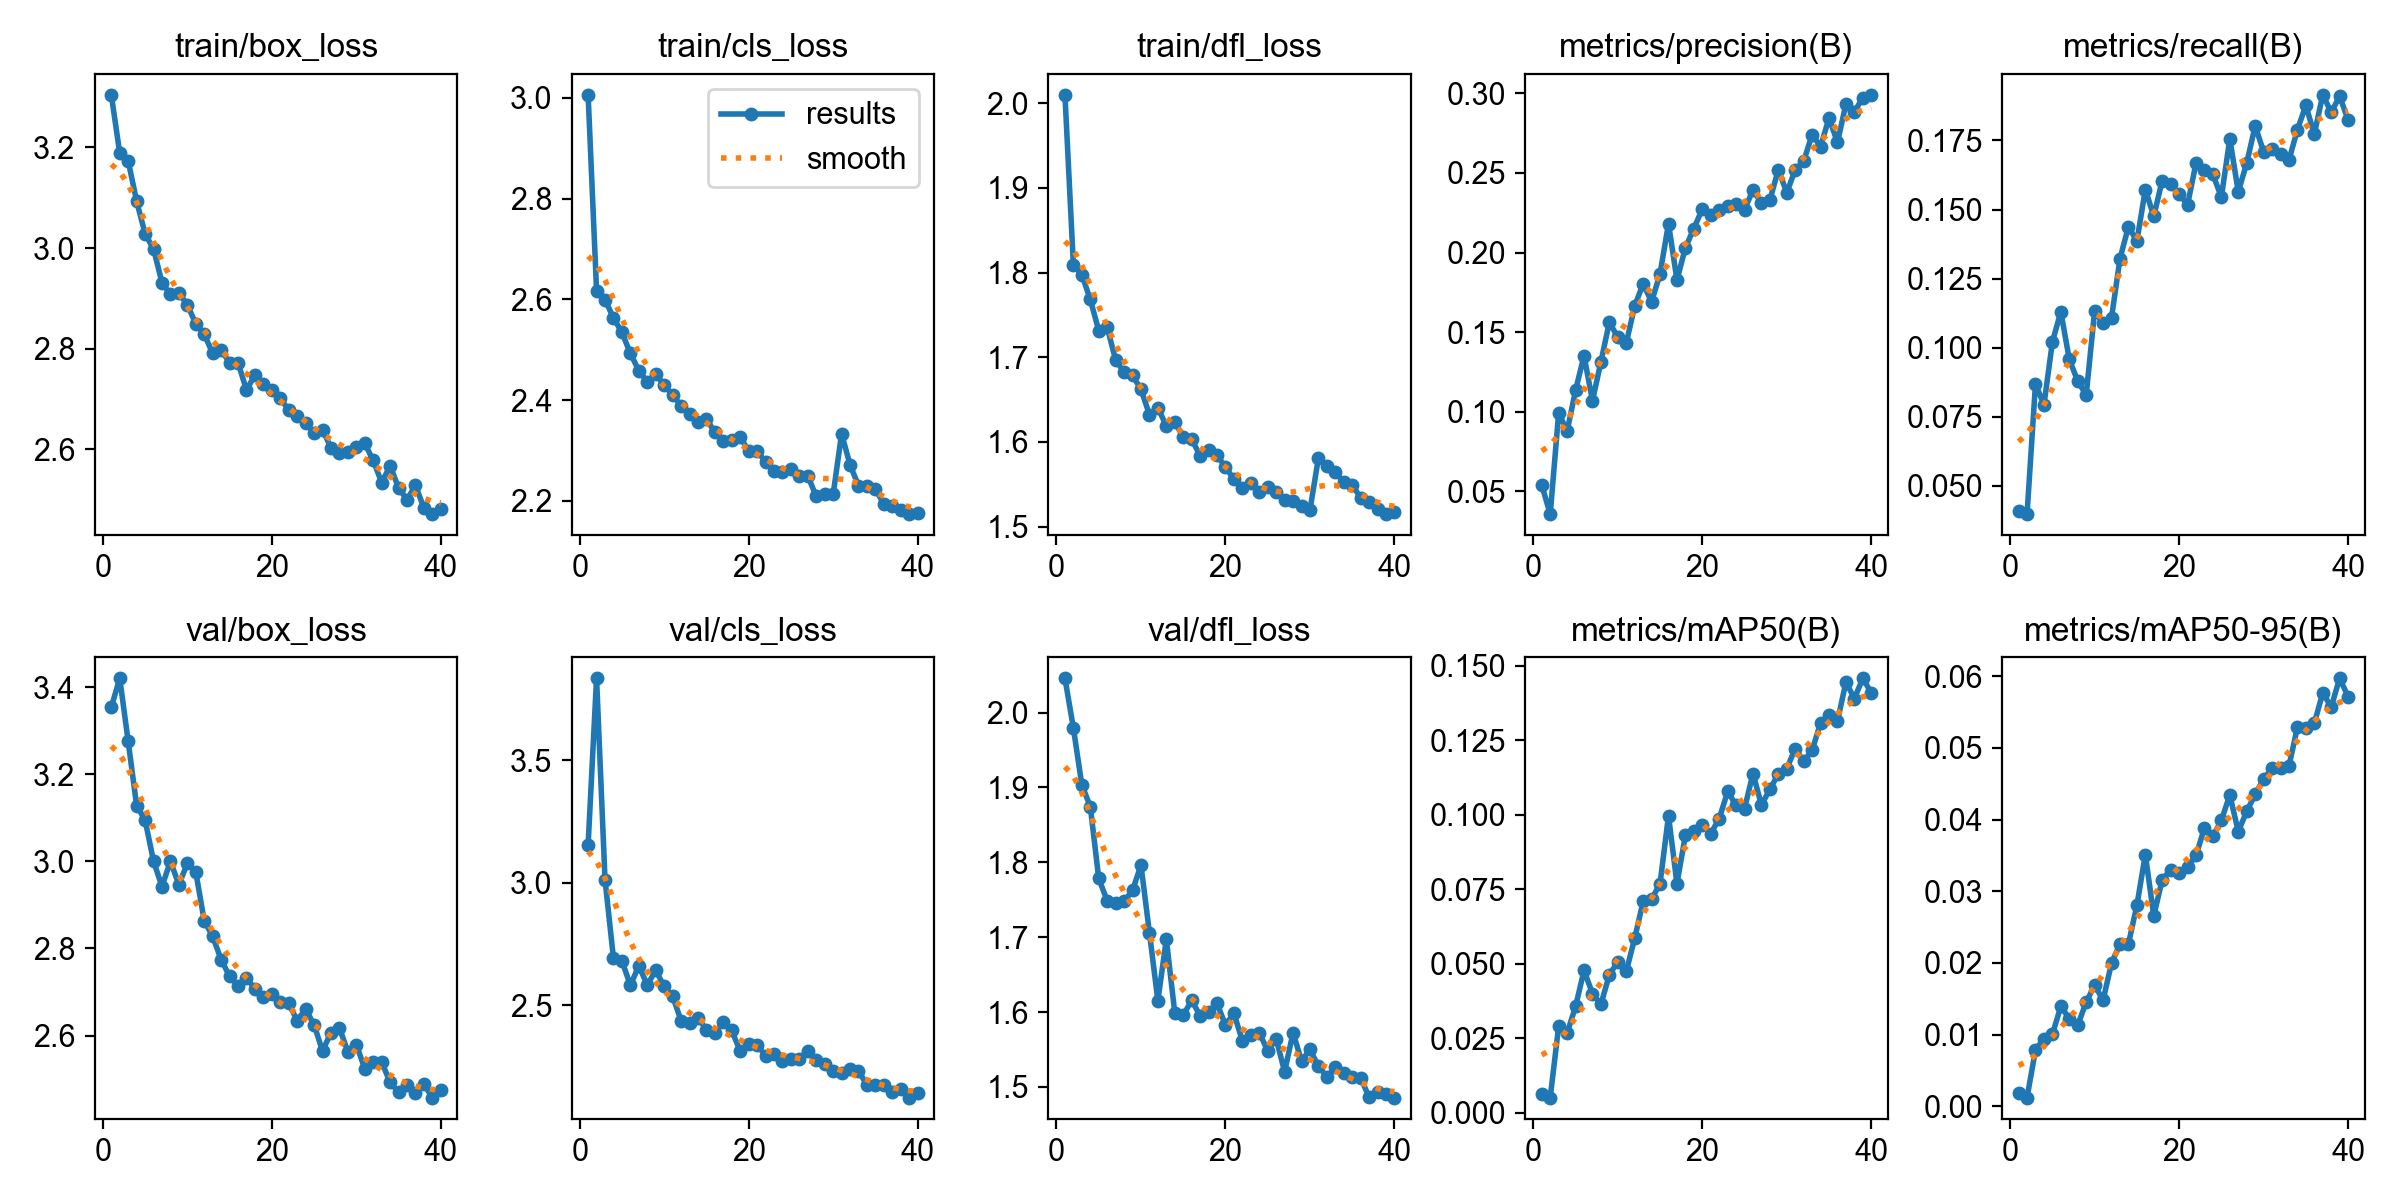

Values plotted in this chart, from the file beside it:
epoch, time, train/box_loss, train/cls_loss, train/dfl_loss, metrics/precision(B), metrics/recall(B), metrics/mAP50(B), metrics/mAP50-95(B), val/box_loss, val/cls_loss, val/dfl_loss, lr/pg0, lr/pg1, lr/pg2
1, 445.5, 3.304, 3.006, 2.01, 0.05388, 0.04088, 0.00622, 0.00186, 3.354, 3.155, 2.046, 0.0006621, 0.0006621, 0.0006621
2, 723.9, 3.189, 2.618, 1.809, 0.03571, 0.03978, 0.00503, 0.00121, 3.421, 3.835, 1.979, 0.001296, 0.001296, 0.001296
3, 991.3, 3.173, 2.6, 1.798, 0.09929, 0.08697, 0.02903, 0.00786, 3.276, 3.013, 1.903, 0.001897, 0.001897, 0.001897
4, 1246, 3.093, 2.563, 1.768, 0.08771, 0.07929, 0.02669, 0.00944, 3.128, 2.692, 1.874, 0.001852, 0.001852, 0.001852
5, 1449, 3.028, 2.535, 1.732, 0.1135, 0.1021, 0.03562, 0.01005, 3.095, 2.682, 1.779, 0.001802, 0.001802, 0.001802
6, 1660, 2.998, 2.493, 1.735, 0.1352, 0.113, 0.04773, 0.01393, 3.001, 2.581, 1.749, 0.001752, 0.001752, 0.001752
7, 1925, 2.931, 2.459, 1.697, 0.1069, 0.09575, 0.03998, 0.01223, 2.942, 2.661, 1.745, 0.001703, 0.001703, 0.001703
8, 2218, 2.908, 2.436, 1.682, 0.1313, 0.08792, 0.03631, 0.01132, 3.001, 2.583, 1.748, 0.001654, 0.001654, 0.001654
9, 2472, 2.91, 2.452, 1.679, 0.1563, 0.08285, 0.04633, 0.01452, 2.946, 2.642, 1.763, 0.001604, 0.001604, 0.001604
10, 2668, 2.887, 2.43, 1.662, 0.1467, 0.1133, 0.05061, 0.01691, 2.996, 2.577, 1.796, 0.001554, 0.001554, 0.001554
11, 2923, 2.85, 2.41, 1.632, 0.1431, 0.1088, 0.04741, 0.01481, 2.976, 2.537, 1.706, 0.001505, 0.001505, 0.001505
12, 3212, 2.829, 2.389, 1.641, 0.1665, 0.1108, 0.05853, 0.01997, 2.864, 2.438, 1.615, 0.001455, 0.001455, 0.001455
13, 3463, 2.791, 2.373, 1.619, 0.1804, 0.1322, 0.07095, 0.02265, 2.828, 2.429, 1.697, 0.001406, 0.001406, 0.001406
14, 3672, 2.797, 2.357, 1.623, 0.169, 0.1438, 0.07162, 0.02266, 2.774, 2.449, 1.599, 0.001357, 0.001357, 0.001357
15, 3875, 2.773, 2.363, 1.606, 0.1867, 0.1386, 0.07691, 0.02803, 2.736, 2.4, 1.596, 0.001307, 0.001307, 0.001307
16, 4060, 2.772, 2.336, 1.603, 0.2182, 0.1572, 0.09969, 0.03513, 2.714, 2.385, 1.616, 0.001257, 0.001257, 0.001257
17, 4254, 2.718, 2.32, 1.584, 0.1827, 0.1476, 0.07685, 0.02658, 2.733, 2.433, 1.595, 0.001208, 0.001208, 0.001208
18, 4482, 2.748, 2.322, 1.591, 0.203, 0.1605, 0.09313, 0.03161, 2.707, 2.397, 1.601, 0.001159, 0.001159, 0.001159
19, 4788, 2.731, 2.328, 1.584, 0.2151, 0.1591, 0.0946, 0.033, 2.687, 2.312, 1.611, 0.001109, 0.001109, 0.001109
20, 5090, 2.719, 2.298, 1.57, 0.2274, 0.1556, 0.09656, 0.03249, 2.696, 2.341, 1.583, 0.001059, 0.001059, 0.001059
21, 5364, 2.702, 2.299, 1.556, 0.2236, 0.1517, 0.0937, 0.03334, 2.678, 2.338, 1.598, 0.00101, 0.00101, 0.00101
22, 5665, 2.678, 2.277, 1.545, 0.2268, 0.1668, 0.09865, 0.03501, 2.674, 2.293, 1.562, 0.0009605, 0.0009605, 0.0009605
23, 5947, 2.665, 2.259, 1.551, 0.229, 0.1643, 0.1078, 0.03885, 2.634, 2.302, 1.569, 0.000911, 0.000911, 0.000911
24, 6197, 2.652, 2.258, 1.541, 0.2303, 0.1627, 0.1032, 0.03767, 2.661, 2.272, 1.572, 0.0008615, 0.0008615, 0.0008615
25, 6403, 2.633, 2.263, 1.547, 0.227, 0.1545, 0.1021, 0.0399, 2.625, 2.281, 1.548, 0.000812, 0.000812, 0.000812
26, 6592, 2.639, 2.25, 1.541, 0.2394, 0.1756, 0.1138, 0.04344, 2.564, 2.282, 1.564, 0.0007625, 0.0007625, 0.0007625
27, 6776, 2.604, 2.25, 1.531, 0.231, 0.1564, 0.1033, 0.03834, 2.607, 2.314, 1.52, 0.000713, 0.000713, 0.000713
28, 6961, 2.594, 2.209, 1.53, 0.233, 0.1668, 0.1085, 0.04115, 2.617, 2.275, 1.572, 0.0006635, 0.0006635, 0.0006635
29, 7157, 2.596, 2.213, 1.524, 0.2521, 0.1802, 0.1137, 0.04355, 2.563, 2.262, 1.535, 0.000614, 0.000614, 0.000614
30, 7358, 2.605, 2.213, 1.52, 0.2375, 0.1709, 0.1155, 0.04567, 2.579, 2.229, 1.55, 0.0005645, 0.0005645, 0.0005645
31, 7644, 2.612, 2.333, 1.581, 0.2521, 0.172, 0.1222, 0.04716, 2.524, 2.222, 1.528, 0.000515, 0.000515, 0.000515
32, 7882, 2.578, 2.272, 1.571, 0.2574, 0.1701, 0.1179, 0.04716, 2.539, 2.238, 1.513, 0.0004655, 0.0004655, 0.0004655
33, 8091, 2.534, 2.23, 1.564, 0.2741, 0.1679, 0.1217, 0.04749, 2.539, 2.231, 1.526, 0.000416, 0.000416, 0.000416
34, 8281, 2.567, 2.23, 1.552, 0.2665, 0.1789, 0.1308, 0.05287, 2.492, 2.175, 1.519, 0.0003665, 0.0003665, 0.0003665
35, 8448, 2.524, 2.223, 1.549, 0.2845, 0.1877, 0.1334, 0.05284, 2.47, 2.175, 1.513, 0.000317, 0.000317, 0.000317
36, 8613, 2.5, 2.194, 1.534, 0.2692, 0.1772, 0.1315, 0.05344, 2.486, 2.172, 1.512, 0.0002675, 0.0002675, 0.0002675
37, 8780, 2.529, 2.191, 1.529, 0.2933, 0.1915, 0.1445, 0.05769, 2.468, 2.144, 1.486, 0.000218, 0.000218, 0.000218
38, 8942, 2.484, 2.183, 1.521, 0.2885, 0.1852, 0.139, 0.05571, 2.488, 2.159, 1.494, 0.0001685, 0.0001685, 0.0001685
39, 9094, 2.472, 2.174, 1.515, 0.2972, 0.191, 0.1458, 0.05972, 2.457, 2.123, 1.49, 0.000119, 0.000119, 0.000119
40, 9289, 2.482, 2.177, 1.517, 0.2991, 0.1824, 0.1409, 0.05717, 2.475, 2.143, 1.486, 6.95e-05, 6.95e-05, 6.95e-05
